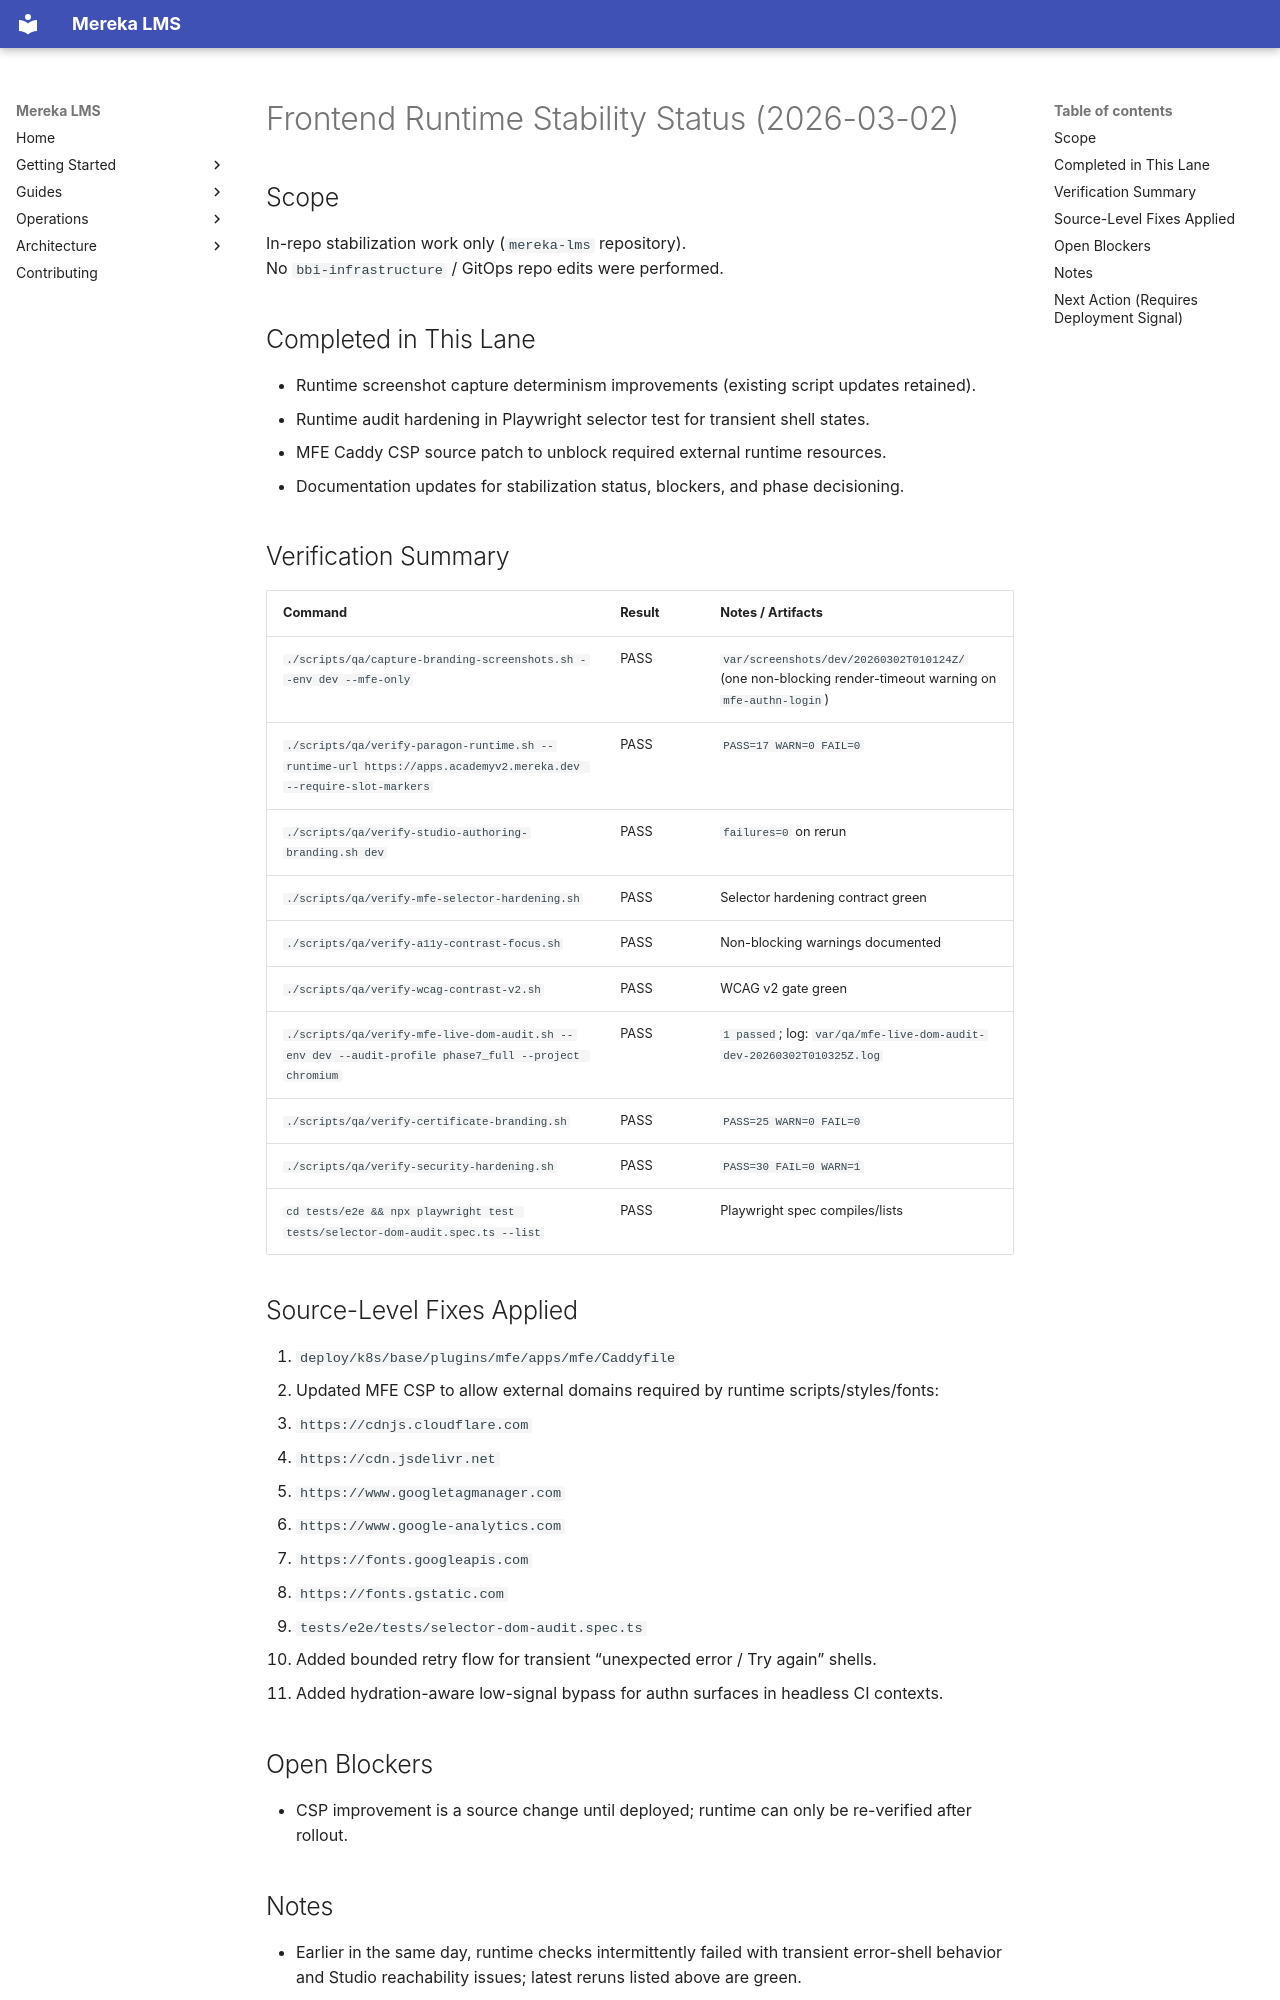

repository: lifeofgurpreet/mereka-lms-prototype · page: archive/reports/FRONTEND_RUNTIME_STABILITY_STATUS_2026-03-02/index.html · generator: mkdocs

# Frontend Runtime Stability Status (2026-03-02)

## Scope

In-repo stabilization work only (`mereka-lms` repository).  
No `bbi-infrastructure` / GitOps repo edits were performed.

## Completed in This Lane

- Runtime screenshot capture determinism improvements (existing script updates retained).
- Runtime audit hardening in Playwright selector test for transient shell states.
- MFE Caddy CSP source patch to unblock required external runtime resources.
- Documentation updates for stabilization status, blockers, and phase decisioning.

## Verification Summary

| Command | Result | Notes / Artifacts |
|---|---|---|
| `./scripts/qa/capture-branding-screenshots.sh --env dev --mfe-only` | PASS | `var/screenshots/dev/20260302T010124Z/` (one non-blocking render-timeout warning on `mfe-authn-login`) |
| `./scripts/qa/verify-paragon-runtime.sh --runtime-url https://apps.academyv2.mereka.dev --require-slot-markers` | PASS | `PASS=17 WARN=0 FAIL=0` |
| `./scripts/qa/verify-studio-authoring-branding.sh dev` | PASS | `failures=0` on rerun |
| `./scripts/qa/verify-mfe-selector-hardening.sh` | PASS | Selector hardening contract green |
| `./scripts/qa/verify-a11y-contrast-focus.sh` | PASS | Non-blocking warnings documented |
| `./scripts/qa/verify-wcag-contrast-v2.sh` | PASS | WCAG v2 gate green |
| `./scripts/qa/verify-mfe-live-dom-audit.sh --env dev --audit-profile phase7_full --project chromium` | PASS | `1 passed`; log: `var/qa/mfe-live-dom-audit-dev-20260302T010325Z.log` |
| `./scripts/qa/verify-certificate-branding.sh` | PASS | `PASS=25 WARN=0 FAIL=0` |
| `./scripts/qa/verify-security-hardening.sh` | PASS | `PASS=30 FAIL=0 WARN=1` |
| `cd tests/e2e && npx playwright test tests/selector-dom-audit.spec.ts --list` | PASS | Playwright spec compiles/lists |

## Source-Level Fixes Applied

1. `deploy/k8s/base/plugins/mfe/apps/mfe/Caddyfile`
- Updated MFE CSP to allow external domains required by runtime scripts/styles/fonts:
  - `https://cdnjs.cloudflare.com`
  - `https://cdn.jsdelivr.net`
  - `https://www.googletagmanager.com`
  - `https://www.google-analytics.com`
  - `https://fonts.googleapis.com`
  - `https://fonts.gstatic.com`

2. `tests/e2e/tests/selector-dom-audit.spec.ts`
- Added bounded retry flow for transient “unexpected error / Try again” shells.
- Added hydration-aware low-signal bypass for authn surfaces in headless CI contexts.

## Open Blockers

- CSP improvement is a source change until deployed; runtime can only be re-verified after rollout.
